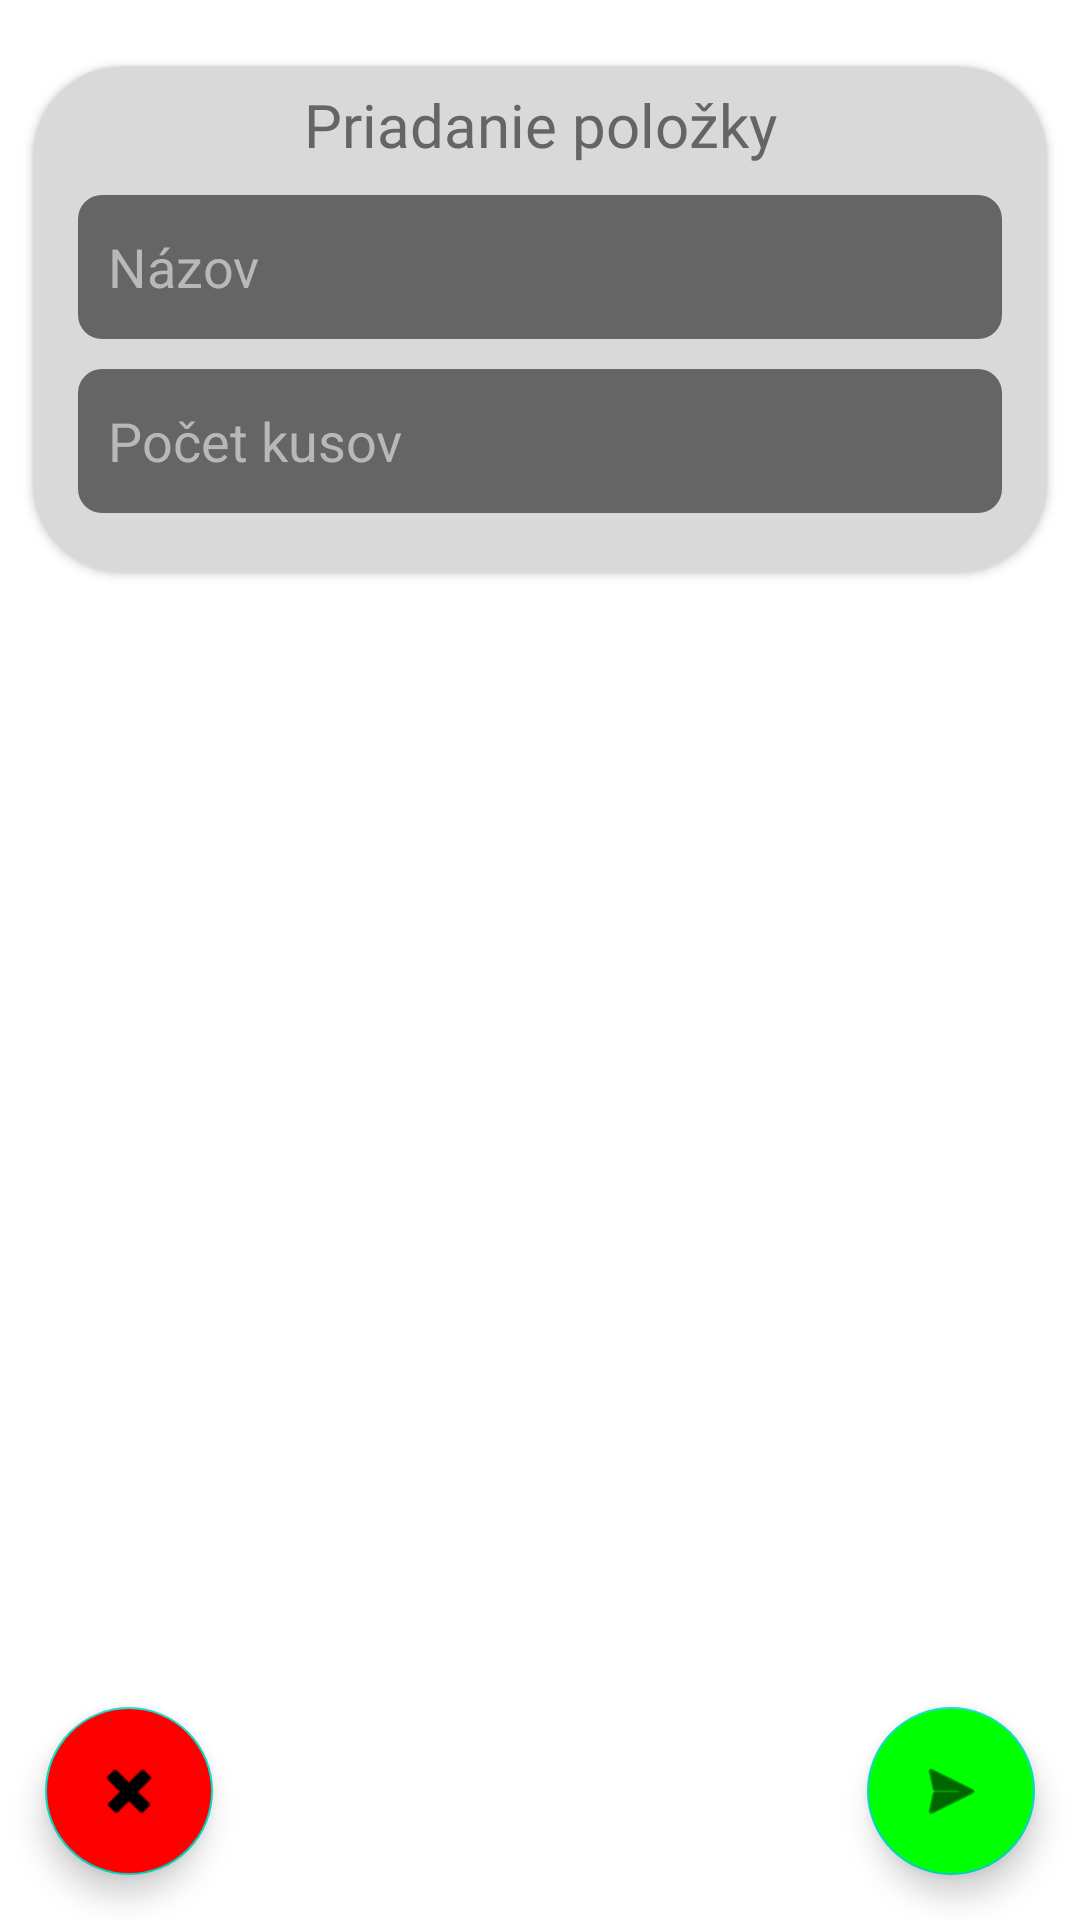

This screen was rendered from an Android layout file. Write that file and the resources it references.
<!-- AndroidManifest.xml: application theme Theme.GroceryManager -->
<!-- res/layout/fragment_add_item_to_shoppingcart.xml -->
<?xml version="1.0" encoding="utf-8"?>
<androidx.constraintlayout.widget.ConstraintLayout xmlns:android="http://schemas.android.com/apk/res/android"
    xmlns:app="http://schemas.android.com/apk/res-auto"
    xmlns:tools="http://schemas.android.com/tools"
    xmlns:card_view="http://schemas.android.com/apk/res-auto"
    android:layout_width="match_parent"
    android:layout_height="match_parent">

    <com.google.android.material.floatingactionbutton.FloatingActionButton
        android:id="@+id/add_item_close_button"
        android:layout_width="wrap_content"
        android:layout_height="wrap_content"
        android:layout_marginStart="15dp"
        android:layout_marginBottom="15dp"
        android:backgroundTint="#FF0000"
        android:clickable="true"
        android:importantForAccessibility="no"
        app:layout_constraintBottom_toBottomOf="parent"
        app:layout_constraintStart_toStartOf="parent"
        app:srcCompat="@android:drawable/ic_delete" />

    <com.google.android.material.floatingactionbutton.FloatingActionButton
        android:id="@+id/add_item_confirm_button"
        android:layout_width="wrap_content"
        android:layout_height="wrap_content"
        android:layout_marginEnd="15dp"
        android:layout_marginBottom="15dp"
        android:backgroundTint="#00FF00"
        android:clickable="true"
        android:importantForAccessibility="no"
        app:layout_constraintBottom_toBottomOf="parent"
        app:layout_constraintEnd_toEndOf="parent"
        app:srcCompat="@android:drawable/ic_menu_send" />

    <androidx.cardview.widget.CardView
        android:id="@+id/item_holder"
        android:layout_width="match_parent"
        android:layout_height="wrap_content"
        app:contentPaddingBottom="20dp"
        android:layout_marginTop="10dp"
        card_view:cardBackgroundColor="#D9D9D9"
        card_view:cardCornerRadius="30dp"
        card_view:cardElevation="2dp"
        card_view:cardUseCompatPadding="true"
        card_view:layout_constraintEnd_toEndOf="parent"
        card_view:layout_constraintStart_toStartOf="parent"
        card_view:layout_constraintTop_toTopOf="parent">

        
        <androidx.constraintlayout.widget.ConstraintLayout
            android:layout_width="match_parent"
            android:layout_height="match_parent">

            <TextView
                android:id="@+id/add_item_h"
                android:layout_width="wrap_content"
                android:layout_height="wrap_content"
                android:layout_marginTop="6dp"
                android:fontFamily="@font/montserrat"
                android:text="Priadanie položky"
                android:textColor="#656565"
                android:textSize="20sp"
                card_view:layout_constraintEnd_toEndOf="parent"
                card_view:layout_constraintStart_toStartOf="parent"
                card_view:layout_constraintTop_toTopOf="parent" />

            <EditText
                android:id="@+id/add_item_product_name"
                android:layout_width="match_parent"
                android:layout_height="wrap_content"
                android:layout_marginStart="15dp"
                android:layout_marginTop="10dp"
                android:layout_marginEnd="15dp"
                android:background="@drawable/rectangle"
                android:backgroundTint="#656565"
                android:ems="10"
                android:hint="Názov"
                android:importantForAutofill="no"
                android:inputType="textPersonName"
                android:minHeight="48dp"
                android:paddingStart="10dp"
                android:textColor="@color/white"
                android:textColorHint="#b8b8b8"
                app:layout_constraintEnd_toEndOf="parent"
                app:layout_constraintStart_toStartOf="parent"
                app:layout_constraintTop_toBottomOf="@+id/add_item_h"
                tools:ignore="HardcodedText" />

            <EditText
                android:id="@+id/add_item_quantity"
                android:layout_width="match_parent"
                android:layout_height="wrap_content"
                android:layout_marginStart="15dp"
                android:layout_marginTop="10dp"
                android:layout_marginEnd="15dp"
                android:background="@drawable/rectangle"
                android:backgroundTint="#656565"
                android:ems="10"
                android:hint="Počet kusov"
                android:importantForAutofill="no"
                android:inputType="number"
                android:minHeight="48dp"
                android:paddingStart="10dp"
                android:textColor="@color/white"
                android:textColorHint="#b8b8b8"
                android:textColorLink="@color/white"
                app:layout_constraintEnd_toEndOf="parent"
                app:layout_constraintHorizontal_bias="0.0"
                app:layout_constraintStart_toStartOf="parent"
                app:layout_constraintTop_toBottomOf="@+id/add_item_product_name"
                tools:ignore="HardcodedText,TextFields" />


        </androidx.constraintlayout.widget.ConstraintLayout>

    </androidx.cardview.widget.CardView>

</androidx.constraintlayout.widget.ConstraintLayout>
<!-- resources referenced by this layout -->
<resources>
  <!-- drawable rectangle (drawable) -->
  <shape xmlns:android="http://schemas.android.com/apk/res/android"
      android:shape="rectangle">
      <padding android:left="7dp"
          android:top="7dp"
          android:right="7dp"
          android:bottom="7dp" />
      <corners android:radius="8dp" />
  </shape>
  <style name="Theme.GroceryManager" parent="Theme.MaterialComponents.DayNight.NoActionBar">
          <item name="colorPrimary">#0C84BB</item>
          <item name="colorPrimaryVariant">#333333</item>
          <item name="colorOnPrimary">#000000</item>
      </style>
  <!-- not gathered from this repository: default colours our renderer supplied (Android Studio template values) -->
  <color name="white">#FFFFFFFF</color>
</resources>
